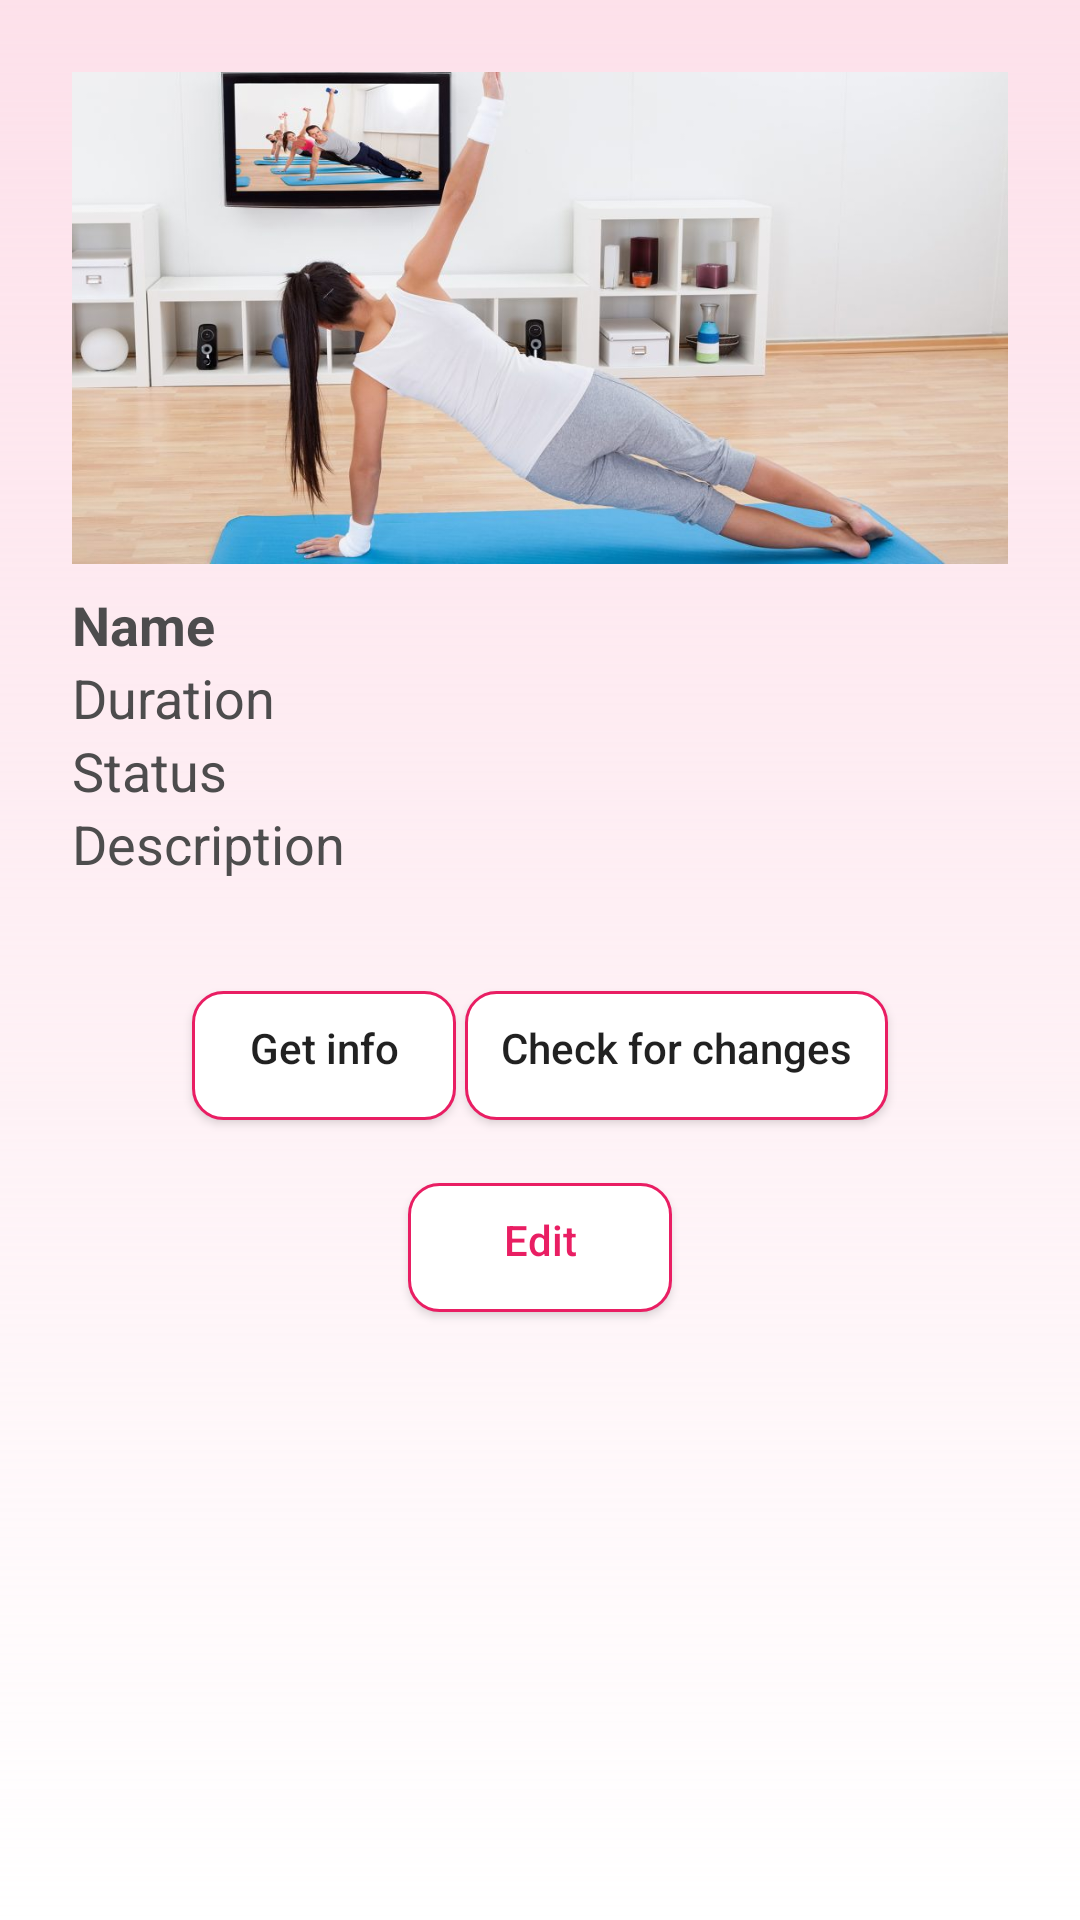

Produce the Android XML layout that renders to this screen, including the resource entries it uses.
<!-- AndroidManifest.xml: application theme Theme.FitnessApp -->
<!-- res/layout/fragment_single_training.xml -->
<?xml version="1.0" encoding="utf-8"?>
<androidx.constraintlayout.widget.ConstraintLayout xmlns:android="http://schemas.android.com/apk/res/android"
    xmlns:tools="http://schemas.android.com/tools"
    xmlns:app="http://schemas.android.com/apk/res-auto"
    android:layout_width="match_parent"
    android:layout_height="match_parent"
    android:background="@drawable/gradient_inverse"
    tools:context=".ui.single_traning.SingleTrainingFragment">

    <ImageView
        android:id="@+id/imageView"
        app:layout_constraintTop_toTopOf="parent"
        app:layout_constraintLeft_toLeftOf="parent"
        app:layout_constraintRight_toRightOf="parent"
        android:background="@drawable/workout_1"
        android:layout_margin="24dp"
        android:layout_width="0dp"
        android:layout_height="164dp"/>

    <TextView
        android:id="@+id/nameTv"
        android:layout_width="wrap_content"
        android:layout_height="wrap_content"
        android:text="Name"
        android:textSize="18sp"
        android:textColor="@color/grey"
        android:textStyle="bold"
        android:layout_marginStart="24dp"
        android:layout_marginTop="8dp"
        app:layout_constraintTop_toBottomOf="@id/imageView"
        app:layout_constraintLeft_toLeftOf="parent" />

    <TextView
        android:id="@+id/durationTv"
        android:layout_width="wrap_content"
        android:layout_height="wrap_content"
        android:text="Duration"
        android:textSize="18sp"
        android:textColor="@color/grey"
        android:layout_marginStart="24dp"
        app:layout_constraintTop_toBottomOf="@id/nameTv"
        app:layout_constraintLeft_toLeftOf="parent" />

    <TextView
        android:id="@+id/statusTv"
        android:layout_width="wrap_content"
        android:layout_height="wrap_content"
        android:layout_marginStart="24dp"
        android:text="Status"
        android:textSize="18sp"
        android:textColor="@color/grey"
        app:layout_constraintTop_toBottomOf="@id/durationTv"
        app:layout_constraintLeft_toLeftOf="parent" />

    <TextView
        android:id="@+id/descrTv"
        android:layout_width="0dp"
        android:layout_height="wrap_content"
        android:layout_marginStart="24dp"
        android:layout_marginEnd="24dp"
        android:text="Description"
        android:textSize="18sp"
        android:textColor="@color/grey"
        app:layout_constraintRight_toRightOf="parent"
        app:layout_constraintTop_toBottomOf="@id/statusTv"
        app:layout_constraintLeft_toLeftOf="parent" />

    <androidx.appcompat.widget.AppCompatButton
        android:id="@+id/get_info_btn"
        android:layout_width="wrap_content"
        android:layout_height="wrap_content"
        android:text="Get info"
        android:padding="12dp"
        android:background="@drawable/button_wrapper_pink"
        android:textAllCaps="false"
        android:layout_marginStart="64dp"
        android:layout_marginTop="32dp"
        app:layout_constraintTop_toBottomOf="@id/descrTv"
        app:layout_constraintLeft_toLeftOf="parent"/>

    <androidx.appcompat.widget.AppCompatButton
        android:id="@+id/edit_btn"
        android:layout_width="wrap_content"
        android:layout_height="wrap_content"
        android:text="Edit"
        android:textColor="@color/pink"
        android:textAllCaps="false"
        android:background="@drawable/button_wrapper_pink"
        android:layout_marginTop="16dp"
        android:layout_marginBottom="24dp"
        app:layout_constraintTop_toBottomOf="@id/get_info_btn"
        app:layout_constraintLeft_toLeftOf="parent"
        app:layout_constraintRight_toRightOf="parent"/>

    <androidx.appcompat.widget.AppCompatButton
        android:id="@+id/check_btn"
        android:layout_width="wrap_content"
        android:layout_height="wrap_content"
        android:textAllCaps="false"
        android:padding="12dp"
        android:layout_marginEnd="64dp"
        android:text="Check for changes"
        android:background="@drawable/button_wrapper_pink"
        android:layout_marginStart="16dp"
        app:layout_constraintTop_toTopOf="@id/get_info_btn"
        app:layout_constraintRight_toRightOf="parent"/>

    <TextView
        android:id="@+id/remote_name_tv"
        android:layout_width="wrap_content"
        android:layout_height="wrap_content"
        android:layout_marginStart="24dp"
        android:textSize="18sp"
        android:textStyle="bold"
        app:layout_constraintLeft_toLeftOf="parent"
        app:layout_constraintTop_toBottomOf="@id/edit_btn"/>

    <TextView
        android:id="@+id/remote_duration_tv"
        android:layout_width="wrap_content"
        android:layout_height="wrap_content"
        android:layout_marginStart="24dp"
        android:textSize="18sp"
        app:layout_constraintLeft_toLeftOf="parent"
        app:layout_constraintTop_toBottomOf="@id/remote_name_tv"/>

    <TextView
        android:id="@+id/remote_status_tv"
        android:layout_width="wrap_content"
        android:layout_height="wrap_content"
        android:layout_marginStart="24dp"
        android:textSize="18sp"
        app:layout_constraintLeft_toLeftOf="parent"
        app:layout_constraintTop_toBottomOf="@id/remote_duration_tv"/>

    <TextView
        android:id="@+id/remote_descr_tv"
        android:layout_width="0dp"
        android:layout_height="wrap_content"
        android:layout_marginStart="24dp"
        android:layout_marginEnd="24dp"
        android:textSize="18sp"
        app:layout_constraintRight_toRightOf="parent"
        app:layout_constraintLeft_toLeftOf="parent"
        app:layout_constraintTop_toBottomOf="@id/remote_status_tv"/>

</androidx.constraintlayout.widget.ConstraintLayout>
<!-- resources referenced by this layout -->
<resources>
  <color name="grey">#F2434343</color>
  <color name="pink">#E91E63</color>
  <!-- drawable button_wrapper_pink (drawable) -->
  <?xml version="1.0" encoding="utf-8"?>
  <selector xmlns:android="http://schemas.android.com/apk/res/android">
      <item>
          <layer-list>
  
              <item android:top="5dp">
                  <shape android:shape="rectangle">
                      <corners android:bottomLeftRadius="10dp"
                          android:bottomRightRadius="10dp"
                          android:topLeftRadius="10dp"
                          android:topRightRadius="10dp"/>
                      <solid android:color="@color/white"></solid>
                      <stroke
                          android:width="1dp"
                          android:color="@color/pink" />
                  </shape>
              </item>
          </layer-list>
      </item>
  </selector>
  <!-- drawable gradient_inverse (drawable) -->
  <?xml version="1.0" encoding="utf-8"?>
  <shape xmlns:android="http://schemas.android.com/apk/res/android" android:shape="rectangle">
      <gradient android:angle="270" android:startColor="@color/pink_lighter" android:endColor="@color/white" android:type="linear"/>
      <corners android:radius="0dp"/>
  </shape>
  <!-- drawable workout_1: jpg bitmap (drawable, 65015 bytes) -->
  <style name="Theme.FitnessApp" parent="Theme.MaterialComponents.DayNight.DarkActionBar">
          
          <item name="colorPrimary">@color/pink</item>
          <item name="colorPrimaryVariant">@color/pink_light</item>
          <item name="colorOnPrimary">@color/white</item>
          
          <item name="colorSecondary">@color/teal_200</item>
          <item name="colorSecondaryVariant">@color/teal_700</item>
          <item name="colorOnSecondary">@color/black</item>
          
          <item name="android:statusBarColor">?attr/colorPrimaryVariant</item>
          
      </style>
  <color name="white">#FFFFFFFF</color>
  <color name="pink_lighter">#39F677A2</color>
  <color name="pink_light">#85F677A2</color>
  <color name="teal_200">#FF03DAC5</color>
  <color name="teal_700">#FF018786</color>
  <color name="black">#FF000000</color>
</resources>
